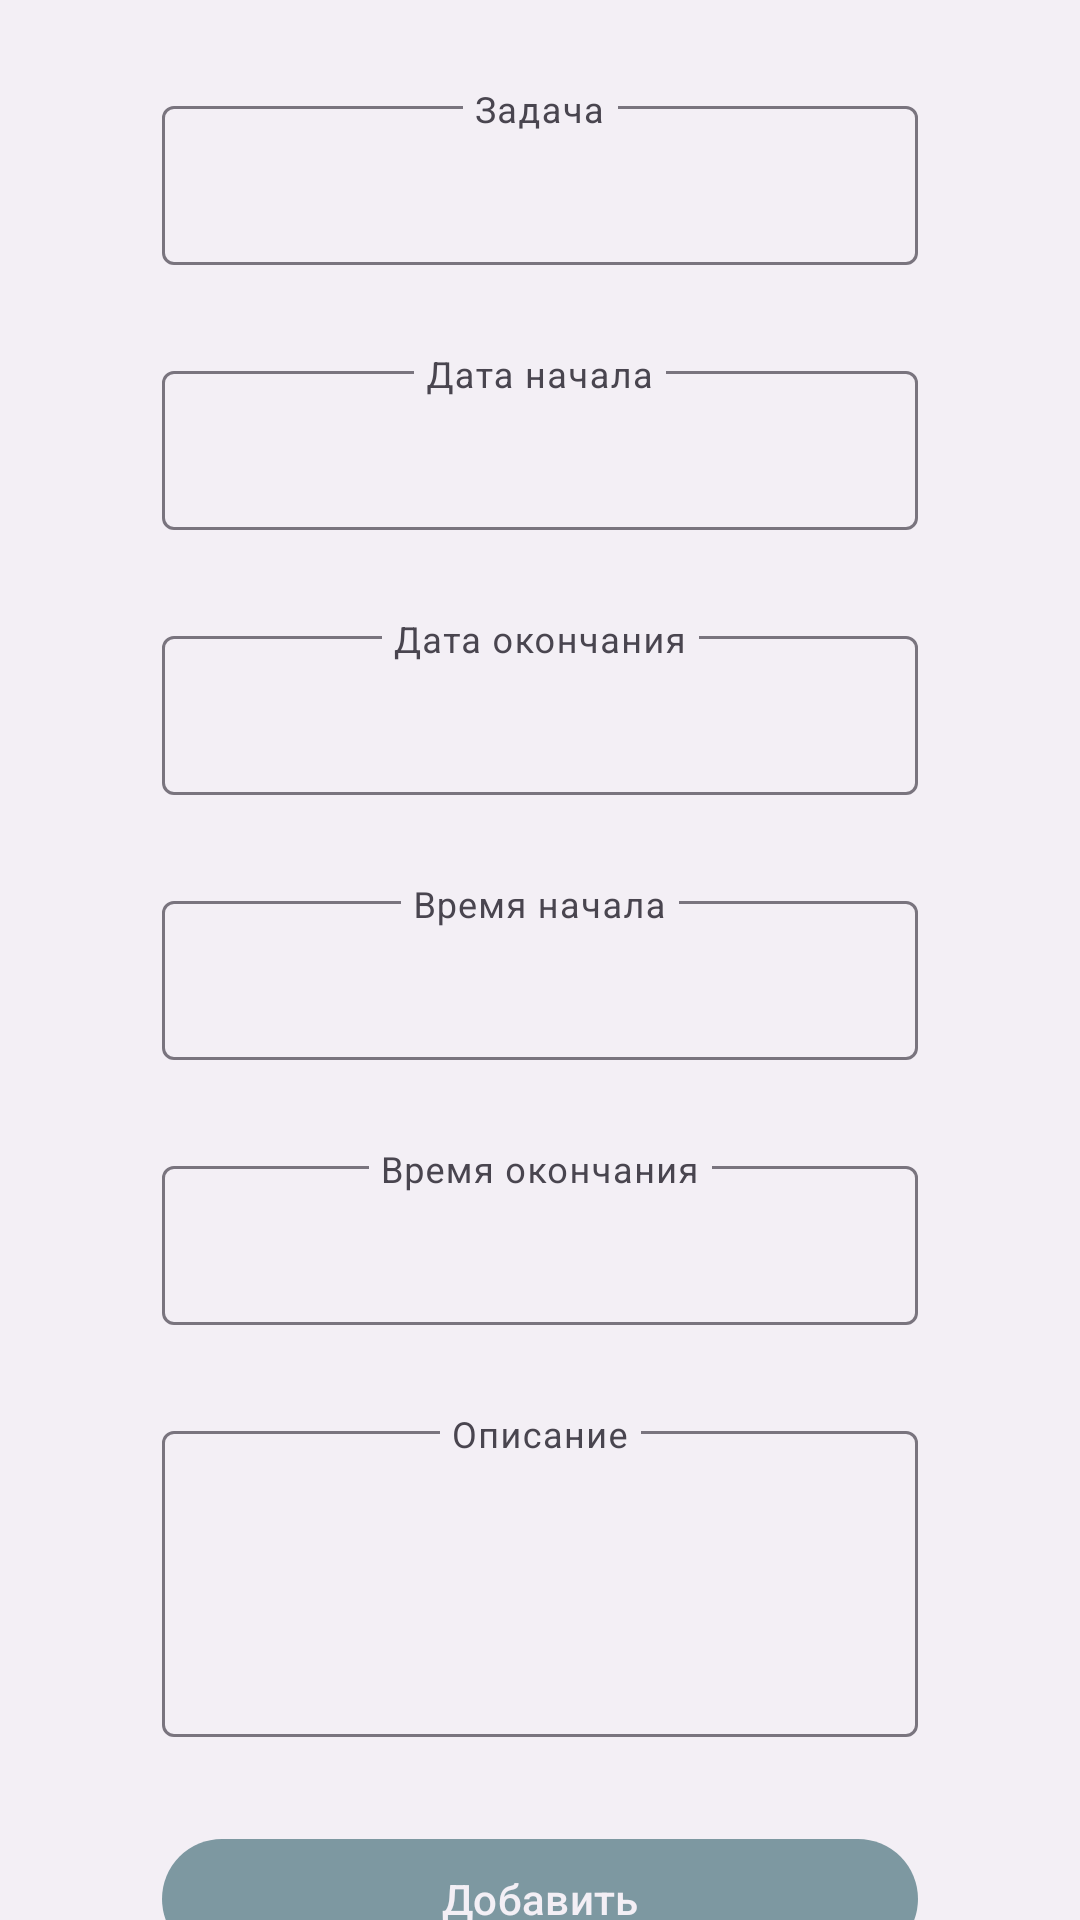

Android layout source for this screen:
<!-- AndroidManifest.xml: application theme Theme.TaskManagerApp -->
<!-- res/layout/fragment_add_task.xml -->
<?xml version="1.0" encoding="utf-8"?>
<androidx.core.widget.NestedScrollView xmlns:android="http://schemas.android.com/apk/res/android"
    xmlns:app="http://schemas.android.com/apk/res-auto"
    xmlns:tools="http://schemas.android.com/tools"
    android:layout_width="match_parent"
    android:layout_height="match_parent"
    android:orientation="vertical"
    android:fillViewport="true">

    <androidx.constraintlayout.widget.ConstraintLayout
        android:layout_width="match_parent"
        android:layout_height="match_parent">

        <com.google.android.material.textfield.TextInputLayout
            android:id="@+id/name"
            android:layout_width="0dp"
            android:layout_height="wrap_content"
            android:layout_marginTop="30dp"
            android:hint="@string/task_field_label"
            android:minWidth="200dp"
            app:expandedHintEnabled="false"
            app:layout_constrainedWidth="true"
            app:layout_constraintBottom_toTopOf="@id/date_start"
            app:layout_constraintLeft_toLeftOf="@id/left_guideline"
            app:layout_constraintRight_toRightOf="@id/right_guideline"
            app:layout_constraintTop_toTopOf="parent"
            app:layout_constraintVertical_chainStyle="packed">

            <com.google.android.material.textfield.TextInputEditText
                android:id="@+id/name_text"
                android:layout_width="match_parent"
                android:layout_height="wrap_content"
                android:gravity="center"
                android:maxLength="30"
                android:inputType="text"
                android:lines="1"
                android:textSize="14sp"
                tools:text="Task" />
        </com.google.android.material.textfield.TextInputLayout>

        <com.google.android.material.textfield.TextInputLayout
            android:id="@+id/date_start"
            android:layout_width="0dp"
            android:layout_height="wrap_content"
            android:layout_marginTop="30dp"
            android:hint="@string/date_start_label"
            android:minWidth="200dp"
            app:expandedHintEnabled="false"
            app:layout_constraintBottom_toTopOf="@id/date_end"
            app:layout_constraintEnd_toEndOf="@id/name"
            app:layout_constraintStart_toStartOf="@id/name"
            app:layout_constraintTop_toBottomOf="@id/name">

            <com.google.android.material.textfield.TextInputEditText
                android:id="@+id/date_start_text"
                android:layout_width="match_parent"
                android:layout_height="wrap_content"
                android:clickable="true"
                android:focusable="false"
                android:cursorVisible="false"
                android:gravity="center"
                android:inputType="none"
                android:lines="1"
                android:textSize="14sp"
                tools:text="02.05.2024" />
        </com.google.android.material.textfield.TextInputLayout>

        <com.google.android.material.textfield.TextInputLayout
            android:id="@+id/date_end"
            android:layout_width="0dp"
            android:layout_height="wrap_content"
            android:layout_marginTop="30dp"
            android:hint="@string/date_end_label"
            android:minWidth="200dp"
            app:expandedHintEnabled="false"
            app:layout_constraintBottom_toTopOf="@id/time_start"
            app:layout_constraintEnd_toEndOf="@id/date_start"
            app:layout_constraintStart_toStartOf="@id/date_start"
            app:layout_constraintTop_toBottomOf="@id/date_start">

            <com.google.android.material.textfield.TextInputEditText
                android:id="@+id/date_end_text"
                android:layout_width="match_parent"
                android:layout_height="wrap_content"
                android:clickable="true"
                android:focusable="false"
                android:cursorVisible="false"
                android:gravity="center"
                android:inputType="none"
                android:lines="1"
                android:textSize="14sp"
                tools:text="16.07.2024" />
        </com.google.android.material.textfield.TextInputLayout>

        <com.google.android.material.textfield.TextInputLayout
            android:id="@+id/time_start"
            android:layout_width="0dp"
            android:layout_height="wrap_content"
            android:layout_marginTop="30dp"
            android:hint="@string/time_start_label"
            android:minWidth="200dp"
            app:expandedHintEnabled="false"
            app:layout_constraintBottom_toTopOf="@id/time_end"
            app:layout_constraintEnd_toEndOf="@id/date_end"
            app:layout_constraintStart_toStartOf="@id/date_end"
            app:layout_constraintTop_toBottomOf="@id/date_end">

            <com.google.android.material.textfield.TextInputEditText
                android:id="@+id/time_start_text"
                android:layout_width="match_parent"
                android:layout_height="wrap_content"
                android:clickable="true"
                android:focusable="false"
                android:cursorVisible="false"
                android:gravity="center"
                android:inputType="none"
                android:lines="1"
                android:textSize="14sp"
                tools:text="00:00" />
        </com.google.android.material.textfield.TextInputLayout>

        <com.google.android.material.textfield.TextInputLayout
            android:id="@+id/time_end"
            android:layout_width="0dp"
            android:layout_height="wrap_content"
            android:layout_marginTop="30dp"
            android:hint="@string/time_end_label"
            android:minWidth="200dp"
            app:expandedHintEnabled="false"
            app:layout_constraintBottom_toTopOf="@id/description"
            app:layout_constraintEnd_toEndOf="@id/time_start"
            app:layout_constraintStart_toStartOf="@id/time_start"
            app:layout_constraintTop_toBottomOf="@id/time_start">

            <com.google.android.material.textfield.TextInputEditText
                android:id="@+id/time_end_text"
                android:layout_width="match_parent"
                android:layout_height="wrap_content"
                android:clickable="true"
                android:focusable="false"
                android:cursorVisible="false"
                android:gravity="center"
                android:inputType="none"
                android:lines="1"
                android:textSize="14sp"
                tools:text="00:00" />
        </com.google.android.material.textfield.TextInputLayout>

        <com.google.android.material.textfield.TextInputLayout
            android:id="@+id/description"
            android:layout_width="0dp"
            android:layout_height="wrap_content"
            android:layout_marginTop="30dp"
            android:hint="@string/description_field_label"
            android:minWidth="200dp"
            app:expandedHintEnabled="false"
            app:layout_constraintBottom_toTopOf="@id/add_button"
            app:layout_constraintEnd_toEndOf="@id/time_end"
            app:layout_constraintStart_toStartOf="@id/time_end"
            app:layout_constraintTop_toBottomOf="@id/time_end">

            <com.google.android.material.textfield.TextInputEditText
                android:id="@+id/description_text"
                android:layout_width="match_parent"
                android:layout_height="wrap_content"
                android:gravity="center_horizontal"
                android:inputType="textMultiLine"
                android:lines="4"
                android:textSize="14sp"
                tools:text="Description" />
        </com.google.android.material.textfield.TextInputLayout>

        <Button
            android:id="@+id/add_button"
            android:layout_width="0dp"
            android:layout_height="wrap_content"
            android:text="@string/add_button_text"
            android:layout_marginTop="30dp"
            android:layout_marginBottom="30dp"
            app:layout_constraintTop_toBottomOf="@id/description"
            app:layout_constraintBottom_toBottomOf="parent"
            app:layout_constraintStart_toStartOf="@id/description"
            app:layout_constraintEnd_toEndOf="@id/description"/>

        <androidx.constraintlayout.widget.Guideline
            android:id="@+id/left_guideline"
            android:layout_width="wrap_content"
            android:layout_height="wrap_content"
            android:orientation="vertical"
            app:layout_constraintGuide_percent="0.15" />

        <androidx.constraintlayout.widget.Guideline
            android:id="@+id/right_guideline"
            android:layout_width="wrap_content"
            android:layout_height="wrap_content"
            android:orientation="vertical"
            app:layout_constraintGuide_percent="0.85" />
    </androidx.constraintlayout.widget.ConstraintLayout>
</androidx.core.widget.NestedScrollView>
<!-- resources referenced by this layout -->
<resources>
  <string name="add_button_text">Добавить</string>
  <string name="date_end_label">Дата окончания</string>
  <string name="date_start_label">Дата начала</string>
  <string name="description_field_label">Описание</string>
  <string name="task_field_label">Задача</string>
  <string name="time_end_label">Время окончания</string>
  <string name="time_start_label">Время начала</string>
  <style name="Theme.TaskManagerApp" parent="Base.Theme.TaskManagerApp" />
  <style name="Base.Theme.TaskManagerApp" parent="Theme.Material3.Light.NoActionBar">
          <item name="colorPrimary">@color/cadet_gray</item>
          <item name="colorOnPrimary">@color/white</item>
          <item name="colorSecondary">@color/powder_blue</item>
          <item name="colorOnSecondary">@color/black</item>
          <item name="colorSurface">@color/white</item>
          <item name="colorOnSurface">@color/black</item>
          <item name="colorContainer">@color/white</item>
          <item name="colorPrimaryContainer">@color/cadet_gray</item>
          <item name="colorOnPrimaryContainer">@color/white</item>
          <item name="colorTertiaryContainer">@color/cadet_gray</item>
          <item name="colorOnTertiaryContainer">@color/white</item>
          <item name="colorSurfaceContainer">@color/white</item>
          <item name="android:colorBackground">@color/white</item>
          <item name="android:navigationBarColor">@color/white</item>
      </style>
  <color name="cadet_gray">#7D98A1</color>
  <color name="white">#F3EFF5</color>
  <color name="powder_blue">#A9B4C2</color>
  <color name="black">#1C2321</color>
</resources>
